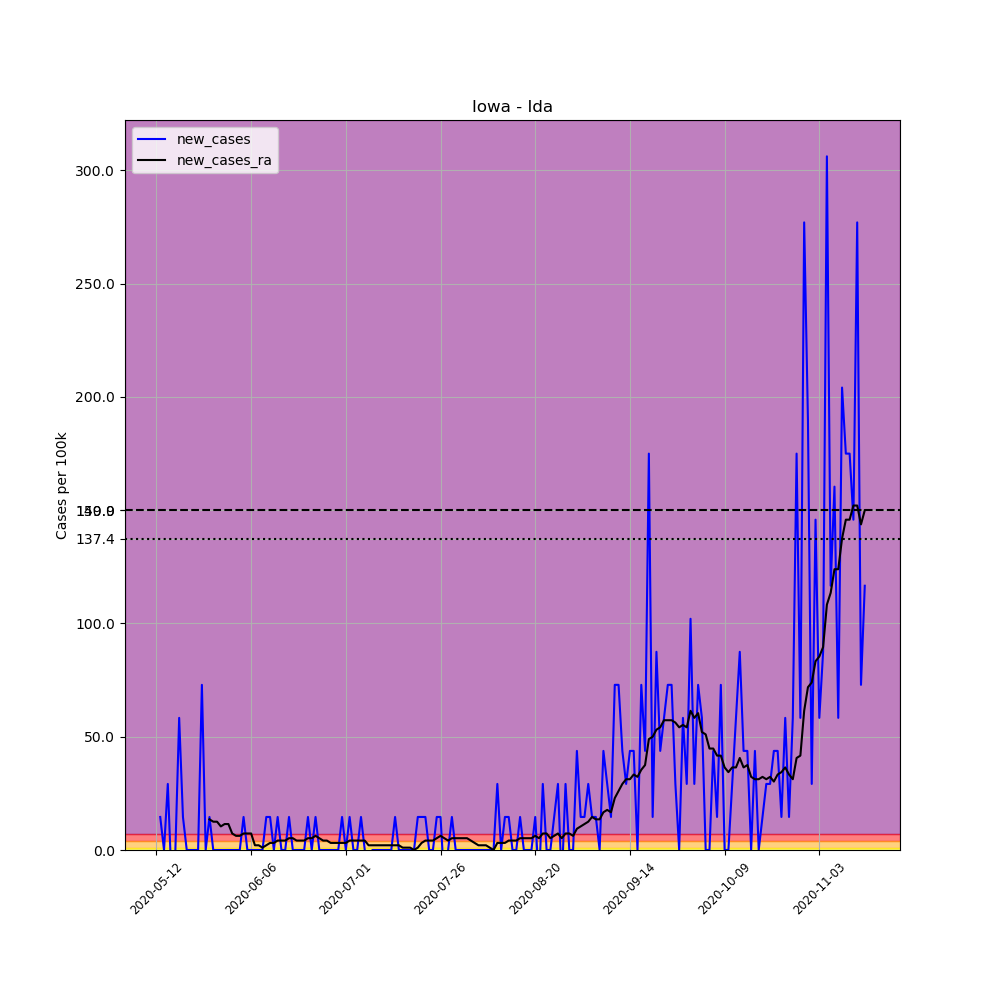

The table this chart was drawn from, first rows:
, date, county, state, fips, cases, deaths, COUNTY, STNAME, CTYNAME, POPESTIMATE2019, per_100k, new_cases, new_cases_ra
676165, 2020-05-12, Ida, Iowa, 19093, 1, 0, 93, Iowa, Ida, 6860, 14.58, , 
676166, 2020-05-13, Ida, Iowa, 19093, 2, 0, 93, Iowa, Ida, 6860, 29.15, 14.58, 
676167, 2020-05-14, Ida, Iowa, 19093, 2, 0, 93, Iowa, Ida, 6860, 29.15, 0.0, 
676168, 2020-05-15, Ida, Iowa, 19093, 4, 0, 93, Iowa, Ida, 6860, 58.31, 29.15, 
676169, 2020-05-16, Ida, Iowa, 19093, 3, 0, 93, Iowa, Ida, 6860, 43.73, -14.58, 
676170, 2020-05-17, Ida, Iowa, 19093, 3, 0, 93, Iowa, Ida, 6860, 43.73, 0.0, 
676171, 2020-05-18, Ida, Iowa, 19093, 7, 0, 93, Iowa, Ida, 6860, 102, 58.31, 
676172, 2020-05-19, Ida, Iowa, 19093, 8, 0, 93, Iowa, Ida, 6860, 116.6, 14.58, 
676173, 2020-05-20, Ida, Iowa, 19093, 8, 0, 93, Iowa, Ida, 6860, 116.6, 0.0, 
676174, 2020-05-21, Ida, Iowa, 19093, 8, 0, 93, Iowa, Ida, 6860, 116.6, 0.0, 
676175, 2020-05-22, Ida, Iowa, 19093, 8, 0, 93, Iowa, Ida, 6860, 116.6, 0.0, 
676176, 2020-05-23, Ida, Iowa, 19093, 8, 0, 93, Iowa, Ida, 6860, 116.6, 0.0, 
676177, 2020-05-24, Ida, Iowa, 19093, 13, 0, 93, Iowa, Ida, 6860, 189.5, 72.89, 
676178, 2020-05-25, Ida, Iowa, 19093, 13, 0, 93, Iowa, Ida, 6860, 189.5, 0.0, 
676179, 2020-05-26, Ida, Iowa, 19093, 14, 0, 93, Iowa, Ida, 6860, 204.1, 14.58, 13.54
676180, 2020-05-27, Ida, Iowa, 19093, 14, 0, 93, Iowa, Ida, 6860, 204.1, 0.0, 12.49
676181, 2020-05-28, Ida, Iowa, 19093, 14, 0, 93, Iowa, Ida, 6860, 204.1, 0.0, 12.49
676182, 2020-05-29, Ida, Iowa, 19093, 14, 0, 93, Iowa, Ida, 6860, 204.1, 0.0, 10.41
676183, 2020-05-30, Ida, Iowa, 19093, 14, 0, 93, Iowa, Ida, 6860, 204.1, 0.0, 11.45
676184, 2020-05-31, Ida, Iowa, 19093, 14, 0, 93, Iowa, Ida, 6860, 204.1, 0.0, 11.45
676185, 2020-06-01, Ida, Iowa, 19093, 14, 0, 93, Iowa, Ida, 6860, 204.1, 0.0, 7.289
676186, 2020-06-02, Ida, Iowa, 19093, 14, 0, 93, Iowa, Ida, 6860, 204.1, 0.0, 6.247
676187, 2020-06-03, Ida, Iowa, 19093, 14, 0, 93, Iowa, Ida, 6860, 204.1, 0.0, 6.247
676188, 2020-06-04, Ida, Iowa, 19093, 15, 0, 93, Iowa, Ida, 6860, 218.7, 14.58, 7.289
676189, 2020-06-05, Ida, Iowa, 19093, 15, 0, 93, Iowa, Ida, 6860, 218.7, 0.0, 7.289
676190, 2020-06-06, Ida, Iowa, 19093, 15, 0, 93, Iowa, Ida, 6860, 218.7, 0.0, 7.289
676191, 2020-06-07, Ida, Iowa, 19093, 15, 0, 93, Iowa, Ida, 6860, 218.7, 0.0, 2.082
676192, 2020-06-08, Ida, Iowa, 19093, 15, 0, 93, Iowa, Ida, 6860, 218.7, 0.0, 2.082
676193, 2020-06-09, Ida, Iowa, 19093, 15, 0, 93, Iowa, Ida, 6860, 218.7, 0.0, 1.041
676194, 2020-06-10, Ida, Iowa, 19093, 16, 0, 93, Iowa, Ida, 6860, 233.2, 14.58, 2.082
676195, 2020-06-11, Ida, Iowa, 19093, 17, 0, 93, Iowa, Ida, 6860, 247.8, 14.58, 3.124
676196, 2020-06-12, Ida, Iowa, 19093, 17, 0, 93, Iowa, Ida, 6860, 247.8, 0.0, 3.124
676197, 2020-06-13, Ida, Iowa, 19093, 18, 0, 93, Iowa, Ida, 6860, 262.4, 14.58, 4.165
676198, 2020-06-14, Ida, Iowa, 19093, 18, 0, 93, Iowa, Ida, 6860, 262.4, 0.0, 4.165
676199, 2020-06-15, Ida, Iowa, 19093, 18, 0, 93, Iowa, Ida, 6860, 262.4, 0.0, 4.165
676200, 2020-06-16, Ida, Iowa, 19093, 19, 0, 93, Iowa, Ida, 6860, 277, 14.58, 5.206
676201, 2020-06-17, Ida, Iowa, 19093, 19, 0, 93, Iowa, Ida, 6860, 277, 0.0, 5.206
676202, 2020-06-18, Ida, Iowa, 19093, 19, 0, 93, Iowa, Ida, 6860, 277, 0.0, 4.165
676203, 2020-06-19, Ida, Iowa, 19093, 19, 0, 93, Iowa, Ida, 6860, 277, 0.0, 4.165
676204, 2020-06-20, Ida, Iowa, 19093, 19, 0, 93, Iowa, Ida, 6860, 277, 0.0, 4.165
676205, 2020-06-21, Ida, Iowa, 19093, 20, 0, 93, Iowa, Ida, 6860, 291.5, 14.58, 5.206
676206, 2020-06-22, Ida, Iowa, 19093, 20, 0, 93, Iowa, Ida, 6860, 291.5, 0.0, 5.206
676207, 2020-06-23, Ida, Iowa, 19093, 21, 0, 93, Iowa, Ida, 6860, 306.1, 14.58, 6.247
676208, 2020-06-24, Ida, Iowa, 19093, 21, 0, 93, Iowa, Ida, 6860, 306.1, 0.0, 5.206
676209, 2020-06-25, Ida, Iowa, 19093, 21, 0, 93, Iowa, Ida, 6860, 306.1, 0.0, 4.165
676210, 2020-06-26, Ida, Iowa, 19093, 21, 0, 93, Iowa, Ida, 6860, 306.1, 0.0, 4.165
676211, 2020-06-27, Ida, Iowa, 19093, 21, 0, 93, Iowa, Ida, 6860, 306.1, 0.0, 3.124
676212, 2020-06-28, Ida, Iowa, 19093, 21, 0, 93, Iowa, Ida, 6860, 306.1, 0.0, 3.124
676213, 2020-06-29, Ida, Iowa, 19093, 21, 0, 93, Iowa, Ida, 6860, 306.1, 0.0, 3.124
676214, 2020-06-30, Ida, Iowa, 19093, 22, 0, 93, Iowa, Ida, 6860, 320.7, 14.58, 3.124
676215, 2020-07-01, Ida, Iowa, 19093, 22, 0, 93, Iowa, Ida, 6860, 320.7, 0.0, 3.124
676216, 2020-07-02, Ida, Iowa, 19093, 23, 0, 93, Iowa, Ida, 6860, 335.3, 14.58, 4.165
676217, 2020-07-03, Ida, Iowa, 19093, 23, 0, 93, Iowa, Ida, 6860, 335.3, 0.0, 4.165
676218, 2020-07-04, Ida, Iowa, 19093, 23, 0, 93, Iowa, Ida, 6860, 335.3, 0.0, 4.165
676219, 2020-07-05, Ida, Iowa, 19093, 24, 0, 93, Iowa, Ida, 6860, 349.9, 14.58, 4.165
676220, 2020-07-06, Ida, Iowa, 19093, 24, 0, 93, Iowa, Ida, 6860, 349.9, 0.0, 4.165
676221, 2020-07-07, Ida, Iowa, 19093, 23, 0, 93, Iowa, Ida, 6860, 335.3, -14.58, 2.082
676222, 2020-07-08, Ida, Iowa, 19093, 23, 0, 93, Iowa, Ida, 6860, 335.3, 0.0, 2.082
676223, 2020-07-09, Ida, Iowa, 19093, 23, 0, 93, Iowa, Ida, 6860, 335.3, 0.0, 2.082
676224, 2020-07-10, Ida, Iowa, 19093, 23, 0, 93, Iowa, Ida, 6860, 335.3, 0.0, 2.082
... 128 more rows
